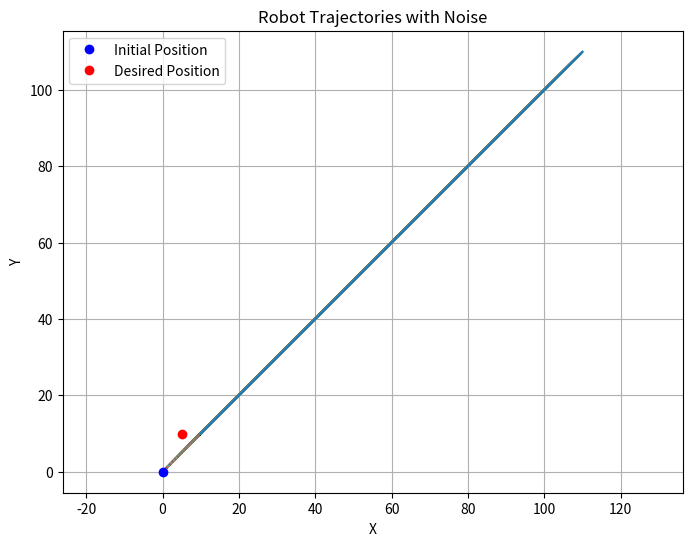
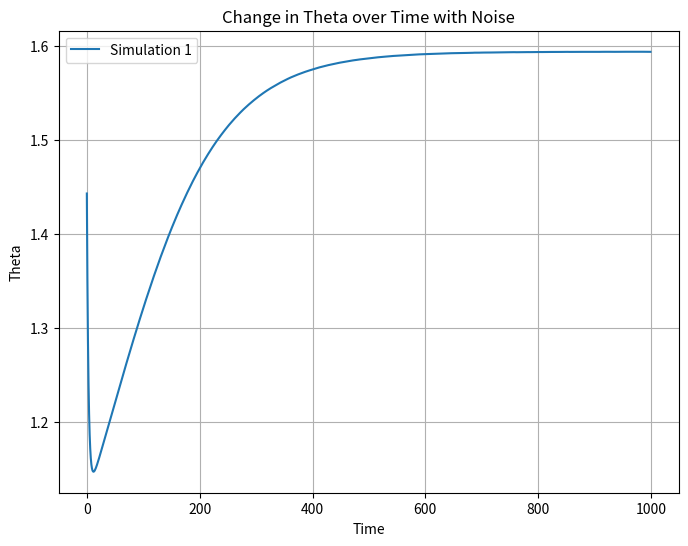

Write the Python code that produced these figures, in order.
import numpy as np
import matplotlib.pyplot as plt

# Robot Parameters
r = 5       # Radius of the wheels
d = 19.1    # Distance between the wheels
h = 10      # Parameter of the plant (assuming h is not null)

# Define the plant model matrices
def phiT():
    return np.array([ [r/d, -r/d] ])

# Simulation parameters
init_time = 0       # Initial time
final_time = 10     # Total simulation time
dt = 0.01           # Time step
time = np.arange(init_time, final_time, dt) # Time vector

# Parámetros del sistema
q  = np.array([ [0, 0] ]).T     # Initial position (2 x 1)
qd = np.array([ [5, 10] ]).T     # Desired position (2 x 1)
theta = np.pi/2                 # Initial orientation

Kp = np.eye(2)                  # Proportional gain matrix (2 x 2)
trajectory = [q]
theta_values = []

noise_scale = 0.001 # Adjust the noise scale as needed


A = np.array([[1, 0, dt, 0, 0],
              [0, 1, 0, 0, 0],
              [0, 0, 1, 0, 0],
              [0, 0, 0, 1, 0],
              [0, 0, 0, 0, 1]])

H = np.array([[1, 0, 0, 0, 0],
              [0, 1, 0, 0, 0]])

Q = np.array([[0.001, 0, 0, 0.01, 0.01],
              [0, 0.001, 0, 0.01, 0.01],
              [0, 0, 0.001, 0, 0],
              [0.01, 0.01, 0, 0.1, 0.1],
              [0.01, 0.01, 0, 0.1, 0.1]])

R = np.array([[0.01, 0],
              [0, 0.01]])


# Matriz de covarianza inicial
P_est = np.eye(5)
I = np.eye(5)



for t in time:
    D = np.array([
        [-(d*np.sin(theta) - 2*h*np.cos(theta)) / (2*r*h), (d*np.cos(theta) + 2*h*np.sin(theta)) / (2*r*h)],
        [(d*np.sin(theta) + 2*h*np.cos(theta)) / (2*r*h), -(d*np.cos(theta) - 2*h*np.sin(theta)) / (2*r*h)]
    ]) # (2 x 2)

    q_error = qd - q    # (2 x 1)

    # Generate random noise
    noise = np.random.normal(loc=0,scale=noise_scale, size=(2, 1))  # media, covarianza (2 x 1)

    # Controller
    #           (2 x 2 * ((2 x 1) + (2 x 2) * (2 x 1) + (2 x 1))) = (2 x 1)
    u = np.dot(np.linalg.inv(D), (qd + np.dot(Kp, q_error) + noise))

    x_est = np.array([[q[0][0], q[1][0], theta, u[0][0], u[1][0]]]) # state vector (5 x 1)
    u_est = x_est[0][3:5]  # Extract estimated control signal from state vector
    
    # Prediction step
    x_pre = A @ x_est.T     # (5, 5) * (5, 1) = (5, 1)
    P_pre = A @ P_est @ A.T + Q


    # Measurement (assuming no direct measurement of u)
    z = np.array([[q[0][0]], [q[1][0]]])  # Only position measurements

    # Update step
    K = P_pre @ H.T @ np.linalg.inv((H @ P_pre @ H.T + R))  # 5 x 2

    x_est = x_pre.T + K @ (z - H @ x_pre)     # 5 x 5
    P_est = (I - K @ H) * P_pre 

    # Compute velocity
    # v = np.dot(D, u)        # (2 x 2) * (2 x 1) = (2 x 1)
    # ang = np.dot(phiT(), u) # (1 x 2) * (2 x 1) = (1 x 1)
    # Controller
    v = np.dot(D, u_est)        # (2 x 2) * (2 x 1) = (2 x 1)
    ang = np.dot(phiT(), u_est) # (1 x 2) * (2 x 1) = (1 x 1)

    # Update position
    q = q + v * dt                  # (2 x 1) + (2 x 1) * c
    theta = theta + ang[0] * dt  # c + c * c

    # Store trajectory
    # print(q[0][0], q[0][1])
    trajectory.append(np.array([q[0][0], q[0][1]]))
    theta_values.append(theta)

    # Check if close to the desired position
    if np.linalg.norm(q - qd) < 0.1:  # Adjust the threshold as needed
        break

# Convert trajectory to numpy array
# trajectory = np.array(trajectory)
theta_values = np.array(theta_values)

# Plot the trajectories of all simulations
plt.figure(figsize=(8, 6))
for i in range(len(trajectory)):
    plt.plot(trajectory[i], trajectory[i])  # Plot x and y coordinates together
    # plt.scatter(trajectory[i][0], trajectory[i][1])
plt.plot(0, 0, 'bo', label='Initial Position')
plt.plot(qd[0], qd[1], 'ro', label='Desired Position')
plt.xlabel('X')
plt.ylabel('Y')
plt.title('Robot Trajectories with Noise')
plt.legend()
plt.grid(True)
plt.axis('equal')
plt.show()

# Plot the change in theta over time for all simulations
plt.figure(figsize=(8, 6))
plt.plot(np.arange(len(theta_values)), theta_values, label=f'Simulation {1}')
plt.xlabel('Time')
plt.ylabel('Theta')
plt.title('Change in Theta over Time with Noise')
plt.legend()
plt.grid(True)
plt.show()
